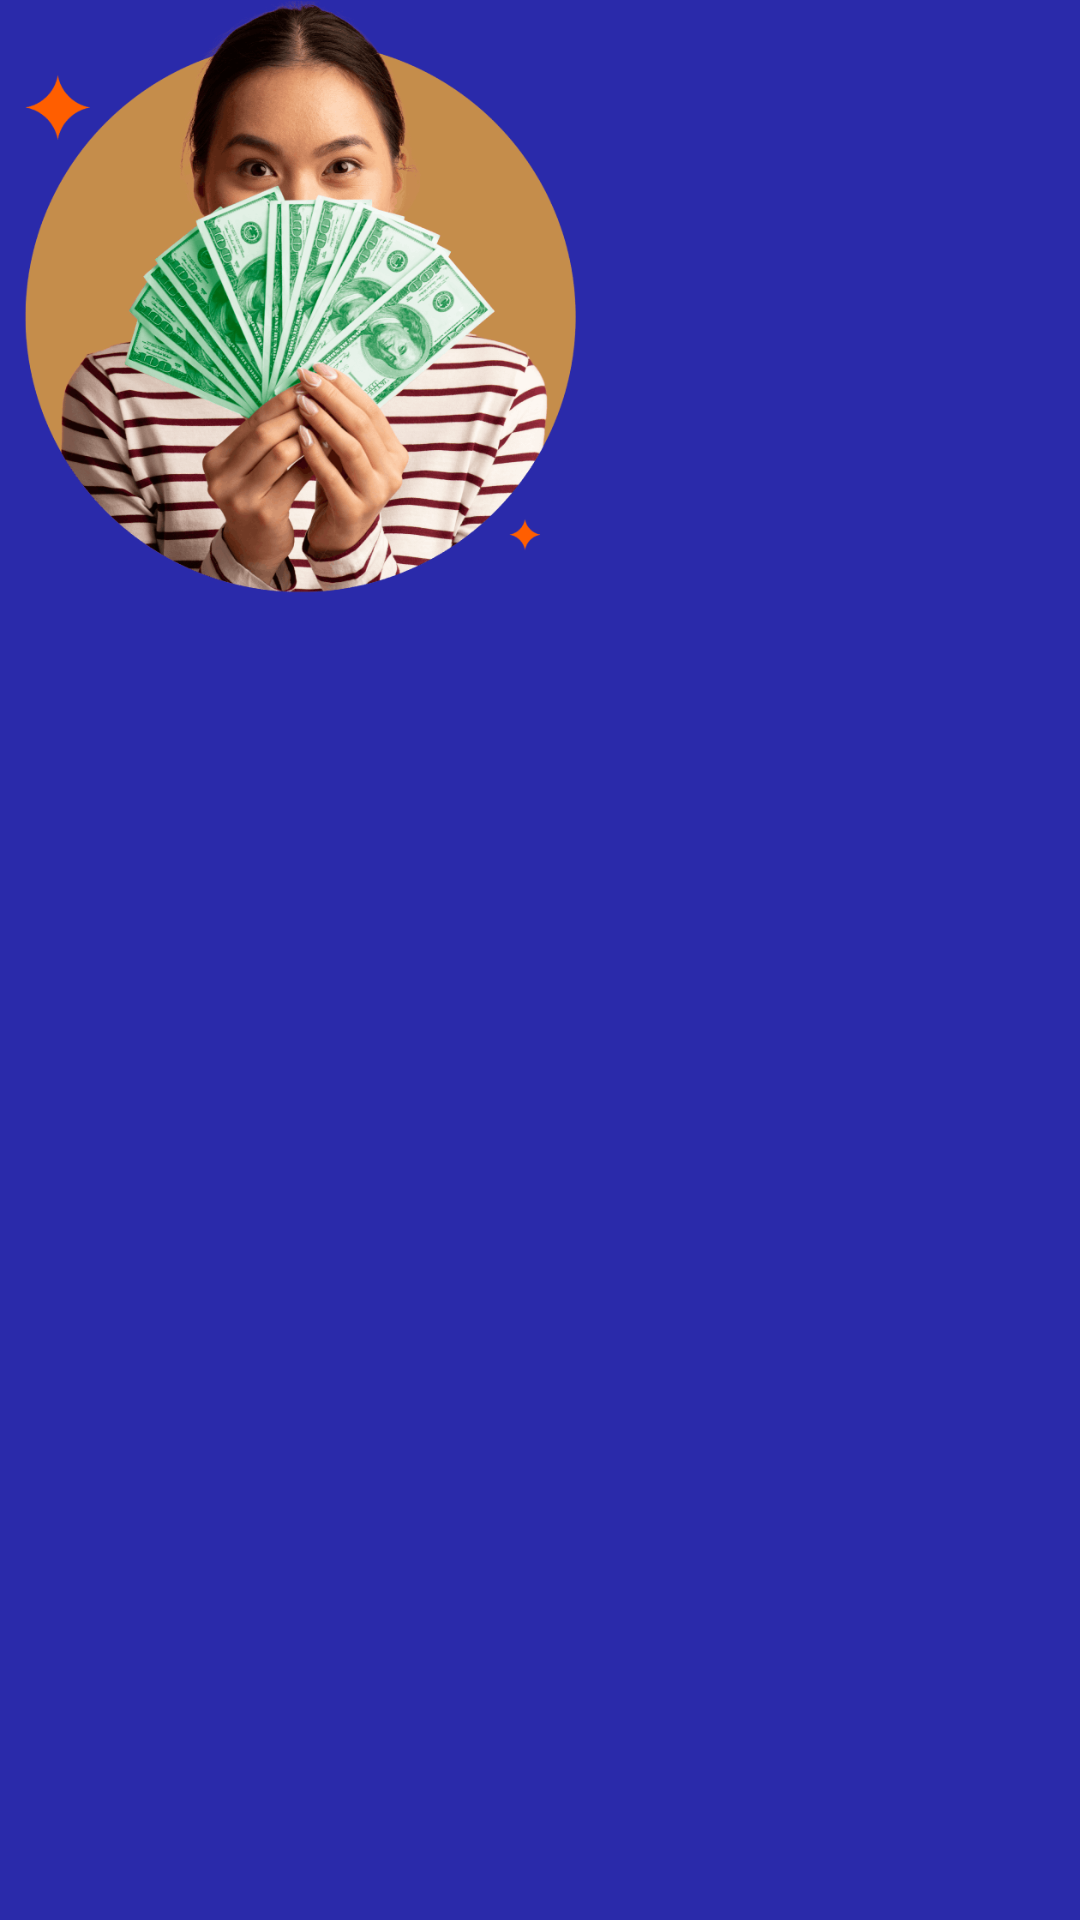

Android layout source for this screen:
<!-- AndroidManifest.xml: application theme Theme.LoanMIS -->
<!-- res/layout/nav_header.xml -->
<?xml version="1.0" encoding="utf-8"?>

<LinearLayout xmlns:android="http://schemas.android.com/apk/res/android"
    android:layout_width="match_parent"
    android:layout_height="300dp"
    android:background="@color/purple_700"
    android:orientation="vertical">

    <RelativeLayout
        android:layout_width="match_parent"
        android:layout_height="match_parent"
        android:background="@color/purple_700">

        <ImageView
            android:layout_width="200dp"
            android:layout_height="200dp"
            android:foregroundGravity="center"
            android:scaleType="centerCrop"
            android:src="@drawable/navigation" />

    </RelativeLayout>
</LinearLayout>
<!-- resources referenced by this layout -->
<resources>
  <color name="purple_700">#2A2AAA</color>
  <!-- drawable navigation: png bitmap (drawable, 134994 bytes) -->
  <style name="Theme.LoanMIS" parent="Theme.MaterialComponents.DayNight.DarkActionBar">
          
          <item name="colorPrimary">@color/purple_500</item>
          <item name="colorPrimaryVariant">@color/purple_700</item>
          <item name="colorOnPrimary">@color/white</item>
          
          <item name="colorSecondary">@color/teal_200</item>
          <item name="colorSecondaryVariant">@color/teal_700</item>
          <item name="colorOnSecondary">@color/black</item>
          
          <item name="android:statusBarColor">?attr/colorPrimaryVariant</item>
          
      </style>
  <color name="purple_500">#2A2AAA</color>
  <color name="white">#FFFFFFFF</color>
  <color name="teal_200">#FF03DAC5</color>
  <color name="teal_700">#196060</color>
  <color name="black">#FF000000</color>
</resources>
